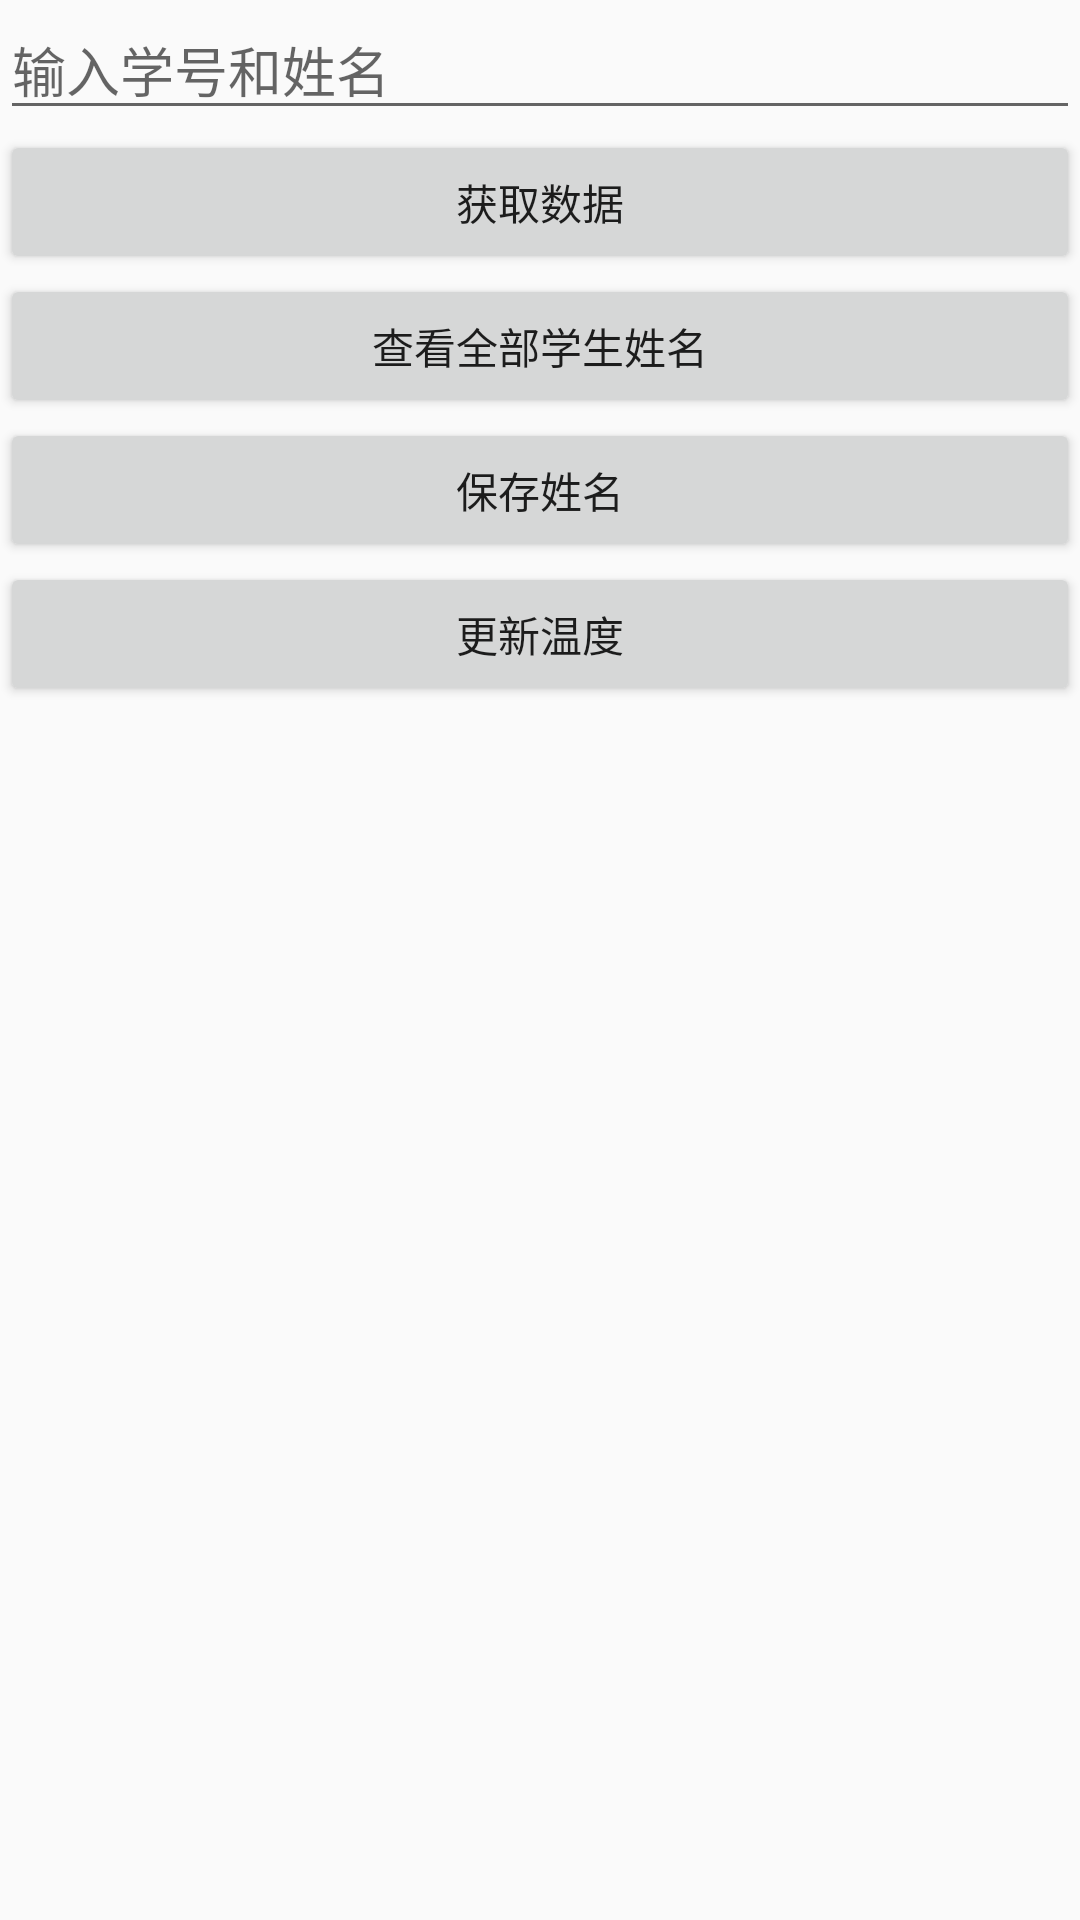

Write the Android layout XML for this screen, with the resource values it uses.
<!-- AndroidManifest.xml: application theme AppTheme -->
<!-- res/layout/getname.xml -->
<LinearLayout xmlns:android="http://schemas.android.com/apk/res/android"
    android:layout_width="match_parent"
    android:layout_height="match_parent"
    android:orientation="vertical">


    <EditText
        android:layout_width="match_parent"
        android:layout_height="wrap_content"
        android:hint="输入学号和姓名"
        android:id="@+id/edittext"/>
    <Button
        android:layout_width="match_parent"
        android:layout_height="wrap_content"
        android:id="@+id/get_message"
        android:text = "获取数据"
        />
    <Button
        android:layout_width="match_parent"
        android:layout_height="wrap_content"
        android:id="@+id/get_allname"
        android:text = "查看全部学生姓名"
        />
    <Button
        android:layout_width="match_parent"
        android:layout_height="wrap_content"
        android:id="@+id/save_name"
        android:text = "保存姓名"
        />
    <Button
        android:layout_width="match_parent"
        android:layout_height="wrap_content"
        android:id="@+id/updata"
        android:text = "更新温度"
        />
    <TextView
        android:layout_width="wrap_content"
        android:layout_height="wrap_content"
        android:textSize="20dp"
        android:id="@+id/textview"/>





</LinearLayout>
<!-- resources referenced by this layout -->
<resources>
  <style name="AppTheme" parent="Theme.AppCompat.Light.NoActionBar">
          
          <item name="colorPrimary">@color/colorPrimary</item>
          <item name="colorPrimaryDark">@color/gray</item>
          <item name="colorAccent">@color/colorAccent</item>
          <item name="titleTextColor">@color/white</item>
          <item name="actionOverflowMenuStyle">@style/Widget.AppCompat.PopupMenu.Overflow</item>&gt;
      </style>
  <color name="colorPrimary">#008577</color>
  <color name="gray">#333333</color>
  <color name="colorAccent">#D81B60</color>
  <color name="white">#ffffff</color>
  <style name="Widget.AppCompat.PopupMenu.Overflow" parem="Widget.AppCompat.PopupMenu.Overflow">
  
          <item name="overlapAnchor">false</item>
          
      </style>
</resources>
